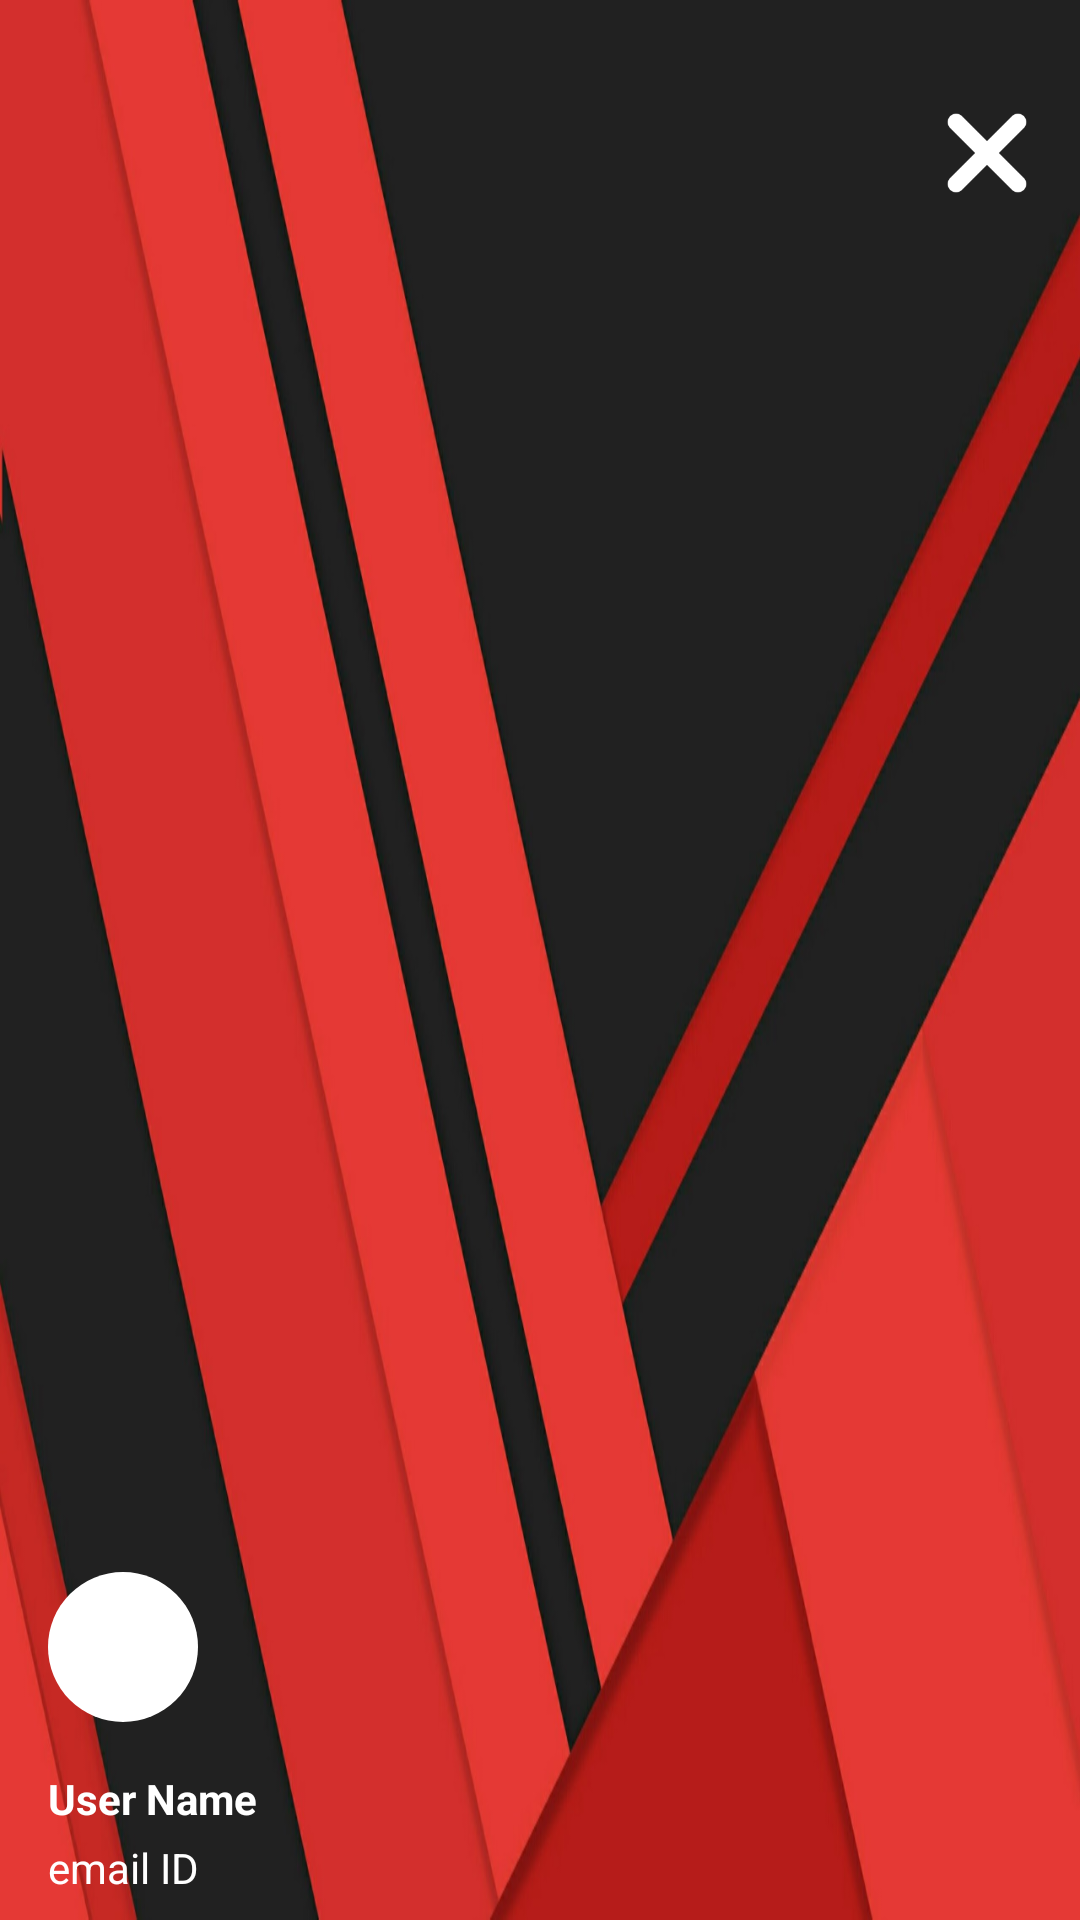

Layout XML and referenced resources for this Android screen:
<!-- AndroidManifest.xml: application theme AppTheme -->
<!-- res/layout/header.xml -->
<?xml version="1.0" encoding="utf-8"?>
<RelativeLayout xmlns:android="http://schemas.android.com/apk/res/android"
    android:layout_width="match_parent"
    android:layout_height="190dp"
    android:background="@drawable/drawer_header_bg"
    android:orientation="vertical"
    >

    <ImageButton
        android:id="@+id/class_select"
        android:layout_width="30dp"
        android:layout_height="30dp"
        android:padding="4dp"
        android:layout_alignParentRight="true"
        android:layout_alignParentEnd="true"
        android:layout_marginTop="36dp"
        android:layout_marginRight="16dp"
        android:layout_marginEnd="16dp"
        android:background="@mipmap/close" />


    <ImageView
        android:id="@+id/avatar"
        android:layout_width="50dp"
        android:layout_height="50dp"
        android:padding="4dp"
        android:layout_marginLeft="16dp"
        android:layout_marginStart="16dp"
        android:layout_marginBottom="16dp"
        android:background="@drawable/border_circle"
        android:layout_above="@+id/username"/>

    <TextView
        android:layout_width="wrap_content"
        android:layout_height="wrap_content"
        android:text="User Name"
        android:textSize="14sp"
        android:textColor="#FFF"
        android:textStyle="bold"
        android:gravity="start"
        android:paddingBottom="4dp"
        android:paddingStart="16dp"
        android:paddingEnd="16dp"
        android:id="@+id/username"
        android:layout_above="@+id/email"/>

    <TextView
        android:layout_width="wrap_content"
        android:layout_height="wrap_content"
        android:text="email ID"
        android:id="@+id/email"
        android:gravity="start"
        android:layout_marginBottom="8dp"
        android:textSize="14sp"
        android:paddingStart="16dp"
        android:paddingEnd="16dp"
        android:textColor="#fff"
        android:layout_alignParentBottom="true"
        android:layout_alignLeft="@+id/username"
        android:layout_alignStart="@+id/username" />

</RelativeLayout>
<!-- resources referenced by this layout -->
<resources>
  <!-- drawable border_circle (drawable) -->
  <?xml version="1.0" encoding="utf-8"?>
  <shape xmlns:android="http://schemas.android.com/apk/res/android"
      android:shape="oval">
      <solid android:color="#FFFFFF" />
      <solid android:width="64dp" />
  </shape>
  <!-- drawable drawer_header_bg: png bitmap (drawable, 264845 bytes) -->
  <!-- mipmap close: png bitmap (mipmap-hdpi, 619 bytes) -->
  <style name="AppTheme" parent="Theme.AppCompat.NoActionBar">
          
          <item name="colorPrimary">@color/colorPrimary</item>
          <item name="colorPrimaryDark">@color/colorPrimaryDark</item>
          <item name="colorAccent">@color/colorAccent</item>
          <item name="android:textColor">@color/primaryText</item>
          <item name="android:listDivider">@color/listDivider</item>
      </style>
  <color name="colorPrimary">#242424</color>
  <color name="colorPrimaryDark">#161616</color>
  <color name="colorAccent">#ec323e</color>
  <color name="primaryText">#313131</color>
  <color name="listDivider">#d5d4d4d4</color>
</resources>
